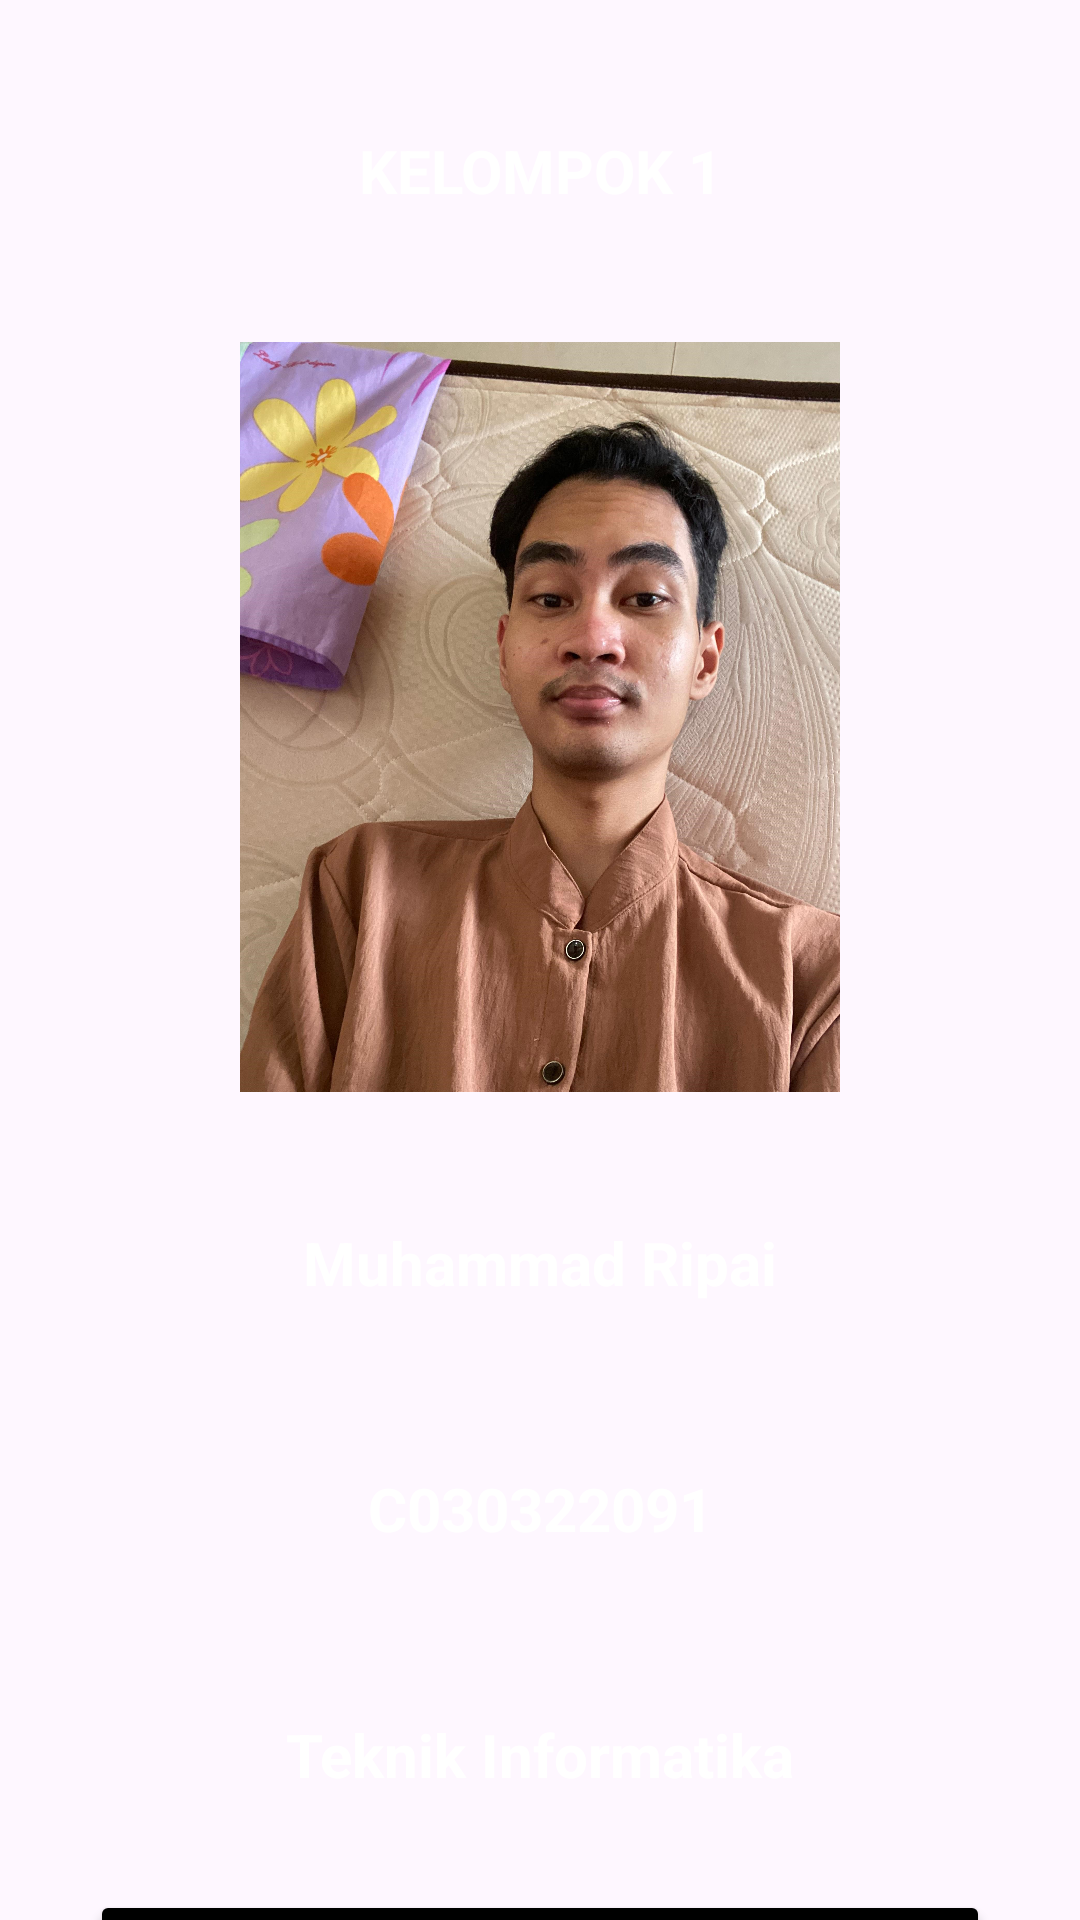

This screen was rendered from an Android layout file. Write that file and the resources it references.
<!-- AndroidManifest.xml: application theme Theme.UTS_Kelompok1 -->
<!-- res/layout/activity_main5.xml -->
<?xml version="1.0" encoding="utf-8"?>
<LinearLayout xmlns:android="http://schemas.android.com/apk/res/android"
    xmlns:app="http://schemas.android.com/apk/res-auto"
    xmlns:tools="http://schemas.android.com/tools"
    android:id="@+id/main"
    android:layout_width="match_parent"
    android:layout_height="match_parent"
    android:orientation="vertical"
    android:background="@drawable/batik"
    tools:context=".MainActivity5">

    <TextView
        android:layout_width="match_parent"
        android:layout_height="50dp"
        android:gravity="center"
        android:background="@drawable/custome_edittext"
        android:backgroundTint="@color/black"
        android:layout_marginHorizontal="50dp"
        android:textSize="20sp"
        android:textStyle="bold"
        android:textColor="@color/white"
        android:layout_marginTop="32dp"
        android:text="@string/my_profile"/>

    <ImageView
        android:layout_width="wrap_content"
        android:layout_height="250dp"
        android:layout_gravity="center"
        android:layout_marginTop="32dp"
        android:layout_marginHorizontal="80dp"
        android:contentDescription="@string/my_image"
        android:background="@drawable/pai"/>

    <TextView
        android:id="@+id/nama"
        android:layout_width="match_parent"
        android:layout_height="50dp"
        android:gravity="center"
        android:textColor="@color/white"
        android:background="@drawable/custome_edittext"
        android:backgroundTint="@color/retro"
        android:layout_marginHorizontal="50dp"
        android:textSize="20sp"
        android:textStyle="bold"
        android:layout_marginTop="32dp"
        android:text="@string/nama1"/>

    <TextView
        android:id="@+id/nim"
        android:layout_width="match_parent"
        android:layout_height="50dp"
        android:gravity="center"
        android:textColor="@color/white"
        android:background="@drawable/custome_edittext"
        android:backgroundTint="@color/retro"
        android:layout_marginHorizontal="50dp"
        android:textSize="20sp"
        android:textStyle="bold"
        android:layout_marginTop="32dp"
        android:text="@string/nim1"/>

    <TextView
        android:id="@+id/prodi"
        android:layout_width="match_parent"
        android:layout_height="50dp"
        android:gravity="center"
        android:background="@drawable/custome_edittext"
        android:backgroundTint="@color/retro"
        android:layout_marginHorizontal="50dp"
        android:textSize="20sp"
        android:textStyle="bold"
        android:textColor="@color/white"
        android:layout_marginTop="32dp"
        android:text="@string/prodi"/>

    <Button
        android:id="@+id/btnLanjut"
        android:layout_width="300dp"
        android:layout_height="50dp"
        android:layout_gravity="center"
        android:layout_marginTop="20dp"
        android:gravity="center"
        android:textSize="20sp"
        android:backgroundTint="@color/black"
        android:text="Selanjutnya" />


</LinearLayout>
<!-- resources referenced by this layout -->
<resources>
  <color name="black">#FF000000</color>
  <color name="retro">#59D5E0</color>
  <color name="white">#FFFFFFFF</color>
  <!-- drawable pai: jpeg bitmap (drawable, 1018597 bytes) -->
  <string name="my_image">My Image</string>
  <string name="my_profile">KELOMPOK 1</string>
  <string name="nama1">Muhammad Ripai</string>
  <string name="nim1">C030322091</string>
  <string name="prodi">Teknik Informatika</string>
  <style name="Theme.UTS_Kelompok1" parent="Base.Theme.UTS_Kelompok1" />
  <style name="Base.Theme.UTS_Kelompok1" parent="Theme.Material3.DayNight.NoActionBar">
          
          <item name="colorPrimary">@color/my_primary</item>
          <item name="colorPrimaryVariant">@color/my_primary</item>
          <item name="colorOnPrimary">@color/white</item>
          
          <item name="colorSecondary">@color/my_secondary</item>
          <item name="colorSecondaryVariant">@color/my_secondary</item>
          <item name="colorOnSecondary">@color/black</item>
          
          <item name="android:statusBarColor">@color/my_primary</item>
          
      </style>
  <color name="my_primary">#5E35B1</color>
  <color name="my_secondary">#673AB7</color>
</resources>
